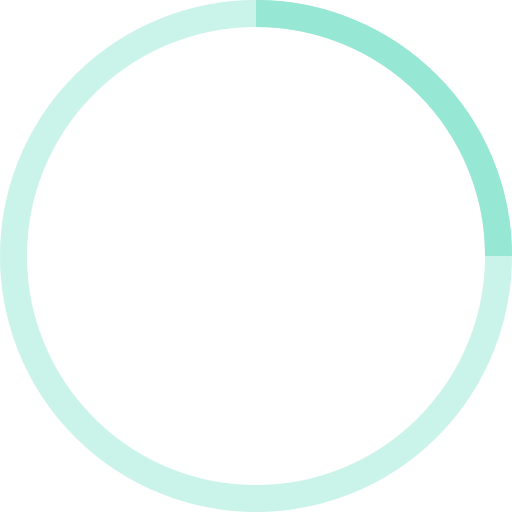
t = 0.00 s
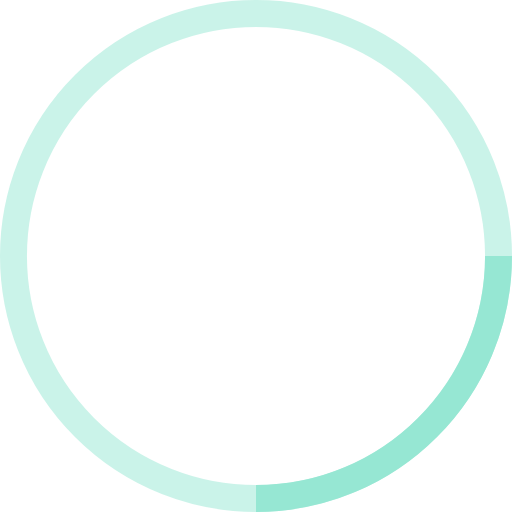
t = 0.25 s
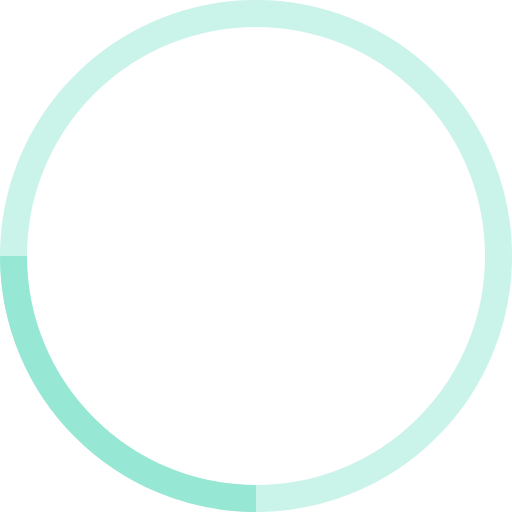
t = 0.50 s
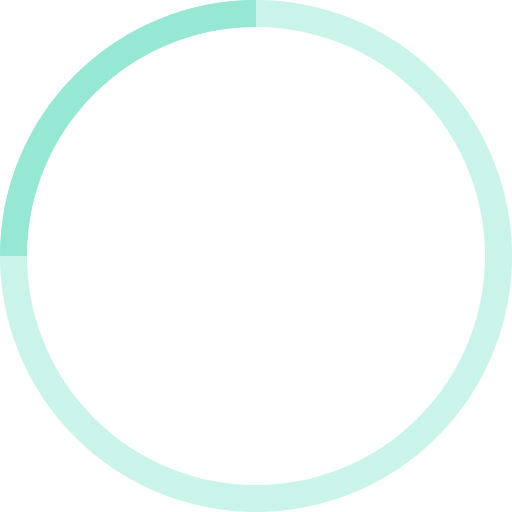
t = 0.75 s

The animated SVG that drew these frames (rendered in a browser with its animation timeline set to each time). Animation: 1 SMIL element (animateTransform=1); one cycle of 1.00 s, repeats indefinitely.

<!-- By Sam Herbert (@sherb), for everyone. More @ http://goo.gl/7AJzbL -->
<svg width="38" height="38" viewBox="0 0 38 38" xmlns="http://www.w3.org/2000/svg" stroke="#96e7d3">
    <g fill="none" fill-rule="evenodd">
        <g transform="translate(1 1)" stroke-width="2">
            <circle stroke-opacity=".5" cx="18" cy="18" r="18"/>
            <path d="M36 18c0-9.94-8.06-18-18-18">
                <animateTransform
                    attributeName="transform"
                    type="rotate"
                    from="0 18 18"
                    to="360 18 18"
                    dur="1s"
                    repeatCount="indefinite"/>
            </path>
        </g>
    </g>
</svg>
